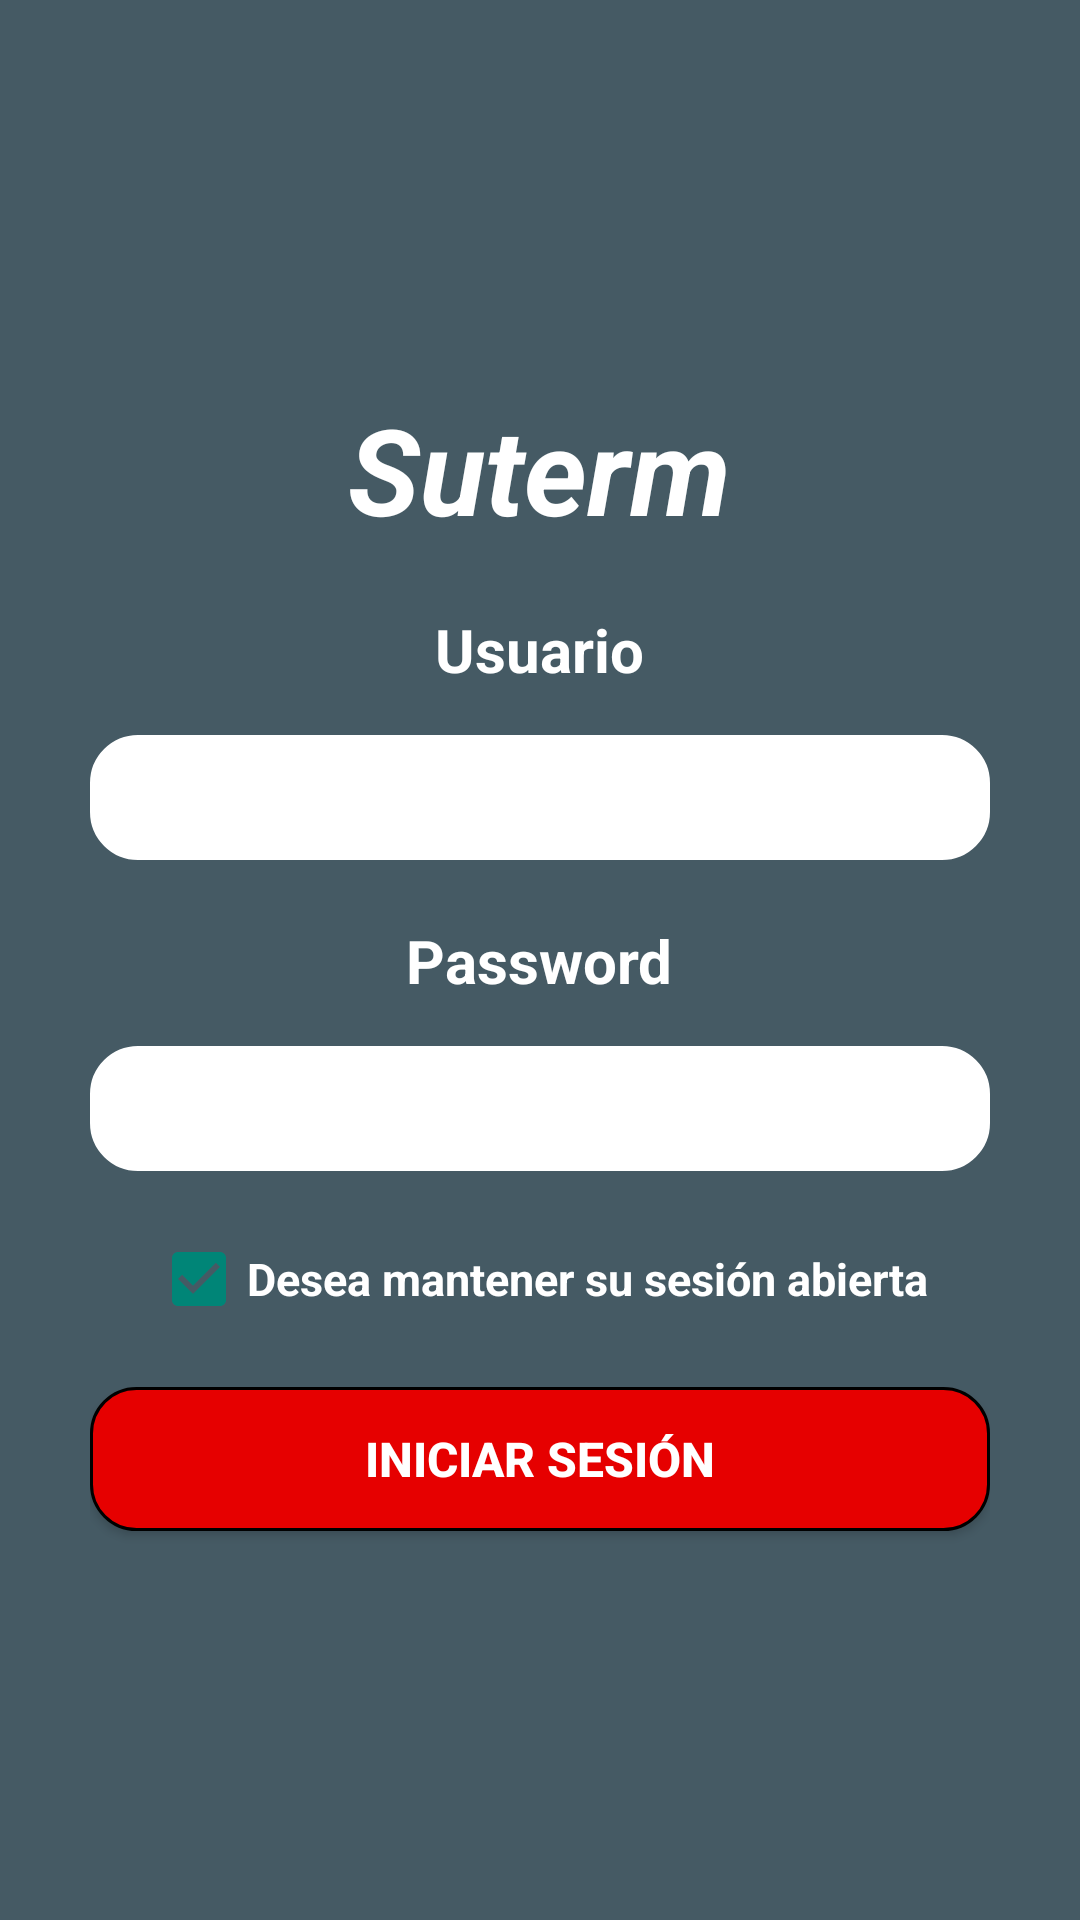

The Android layout XML behind this screen, and the referenced resources:
<!-- AndroidManifest.xml: application theme AppTheme -->
<!-- res/layout/activity_main.xml -->
<?xml version="1.0" encoding="utf-8"?>
<LinearLayout
    xmlns:android="http://schemas.android.com/apk/res/android"
    xmlns:tools="http://schemas.android.com/tools"
    android:layout_width="match_parent"
    android:layout_height="match_parent"
    android:background="@color/blue_grey_700"
    android:orientation="vertical"
    tools:context="gcm.play.android.samples.com.gcmquickstart.MainActivity">

    <LinearLayout
        android:layout_width="match_parent"
        android:layout_height="match_parent"
        android:orientation="vertical"
        android:gravity="center"
        android:layout_marginLeft="30dp"
        android:layout_marginRight="30dp"
        tools:context="gcm.play.android.samples.com.gcmquickstart.MainActivity">

        <TextView
            android:layout_width="wrap_content"
            android:layout_height="wrap_content"
            android:text="@string/app_name"
            android:textColor="@color/white"
            android:textSize="40sp"
            android:textStyle="bold|italic"
            android:layout_marginBottom="20dp"/>

        <TextView
            android:layout_width="wrap_content"
            android:layout_height="wrap_content"
            android:text="@string/username"
            android:textColor="@color/white"
            android:textSize="20sp"
            android:textStyle="bold"
            android:layout_marginBottom="15dp"/>

        <LinearLayout
            android:layout_width="match_parent"
            android:layout_height="wrap_content"
            android:orientation="horizontal"
            android:weightSum="100">
            <EditText
                android:layout_weight="100"
                android:id="@+id/etUsername"
                android:layout_width="match_parent"
                android:layout_height="wrap_content"
                android:background="@drawable/bordes_redondeados_edittext"
                android:padding="10dp"
                android:inputType="textEmailAddress"
                android:layout_marginBottom="20dp"/>
        </LinearLayout>

        <TextView
            android:layout_width="wrap_content"
            android:layout_height="wrap_content"
            android:text="@string/password"
            android:textColor="@color/white"
            android:textSize="20sp"
            android:textStyle="bold"
            android:layout_marginBottom="15dp"/>

        <EditText
            android:id="@+id/etPassword"
            android:layout_width="match_parent"
            android:layout_height="wrap_content"
            android:background="@drawable/bordes_redondeados_edittext"
            android:padding="10dp"
            android:inputType="textPassword"
            android:layout_marginBottom="20dp"/>

        <CheckBox
            android:id="@+id/cbRecordar"
            android:layout_width="wrap_content"
            android:layout_height="wrap_content"
            android:checked="true"
            android:text="@string/remember"
            android:textStyle="bold"
            android:textColor="@color/white"
            android:textSize="15sp"
            android:layout_marginBottom="20dp"/>

        <Button
            android:id="@+id/btnIniciarSesion"
            android:layout_width="match_parent"
            android:layout_height="wrap_content"
            android:background="@drawable/bordes_redondeados_button"
            android:text="@string/iniciarSes"
            android:textColor="@color/white"
            android:textStyle="bold"/>

    </LinearLayout>

</LinearLayout>
<!-- resources referenced by this layout -->
<resources>
  <color name="blue_grey_700">#455A64</color>
  <color name="white">#ffffff</color>
  <!-- drawable bordes_redondeados_button (drawable-hdpi) -->
  <shape
      android:shape="rectangle"
      xmlns:android="http://schemas.android.com/apk/res/android" >
      <solid
          android:color="@color/red_button"/>
      <corners
          android:bottomRightRadius="15dp"
          android:bottomLeftRadius="15dp"
          android:topLeftRadius="15dp"
          android:topRightRadius="15dp"/>
      <stroke 
          android:color="#000000"
          android:width="1dp"/>
  
  </shape>
  <!-- drawable bordes_redondeados_edittext (drawable-hdpi) -->
  <shape
      android:shape="rectangle"
      xmlns:android="http://schemas.android.com/apk/res/android" >
      <solid
          android:color="@color/white"/>
      <corners
          android:bottomRightRadius="15dp"
          android:bottomLeftRadius="15dp"
          android:topLeftRadius="15dp"
          android:topRightRadius="15dp"/>
      <stroke 
          android:color="#ffffff"
          android:width="2dp"/>
  
  </shape>
  <string name="app_name">Suterm</string>
  <string name="iniciarSes">Iniciar Sesión</string>
  <string name="password">Password</string>
  <string name="remember">Desea mantener su sesión abierta</string>
  <string name="username">Usuario</string>
  <style name="AppTheme" parent="Theme.AppCompat.Light">
          
          <item name="android:textColor">@android:color/white</item>
          <item name="actionBarStyle">@style/CustomActionBartStyle</item>
          <item name="android:textSize">16sp</item>
      </style>
  <color name="red_button">#e60000</color>
  <style name="CustomActionBartStyle" parent="Widget.AppCompat.ActionBar">
          <item name="background">@color/blue_dialog</item>
          <item name="titleTextStyle">@style/CustomActionBarTitleTextStyle</item>
          <item name="actionMenuTextAppearance">@style/CustomActionBarMenuTextStyle</item>
      </style>
  <color name="blue_dialog">#0692FF</color>
  <style name="CustomActionBarTitleTextStyle" parent="TextAppearance.AppCompat.Widget.ActionBar.Title">
          <item name="android:textColor">@color/white</item>
          <item name="android:textStyle">bold</item>
          <item name="android:textSize">18sp</item>
          <item name="android:layout_marginLeft">20dp</item>
      </style>
  <style name="CustomActionBarMenuTextStyle" parent="TextAppearance.AppCompat.Widget.ActionBar.Menu">
          <item name="android:textColor">@color/white</item>
          <item name="android:textSize">18sp</item>
          <item name="android:textStyle">bold</item>
      </style>
</resources>
